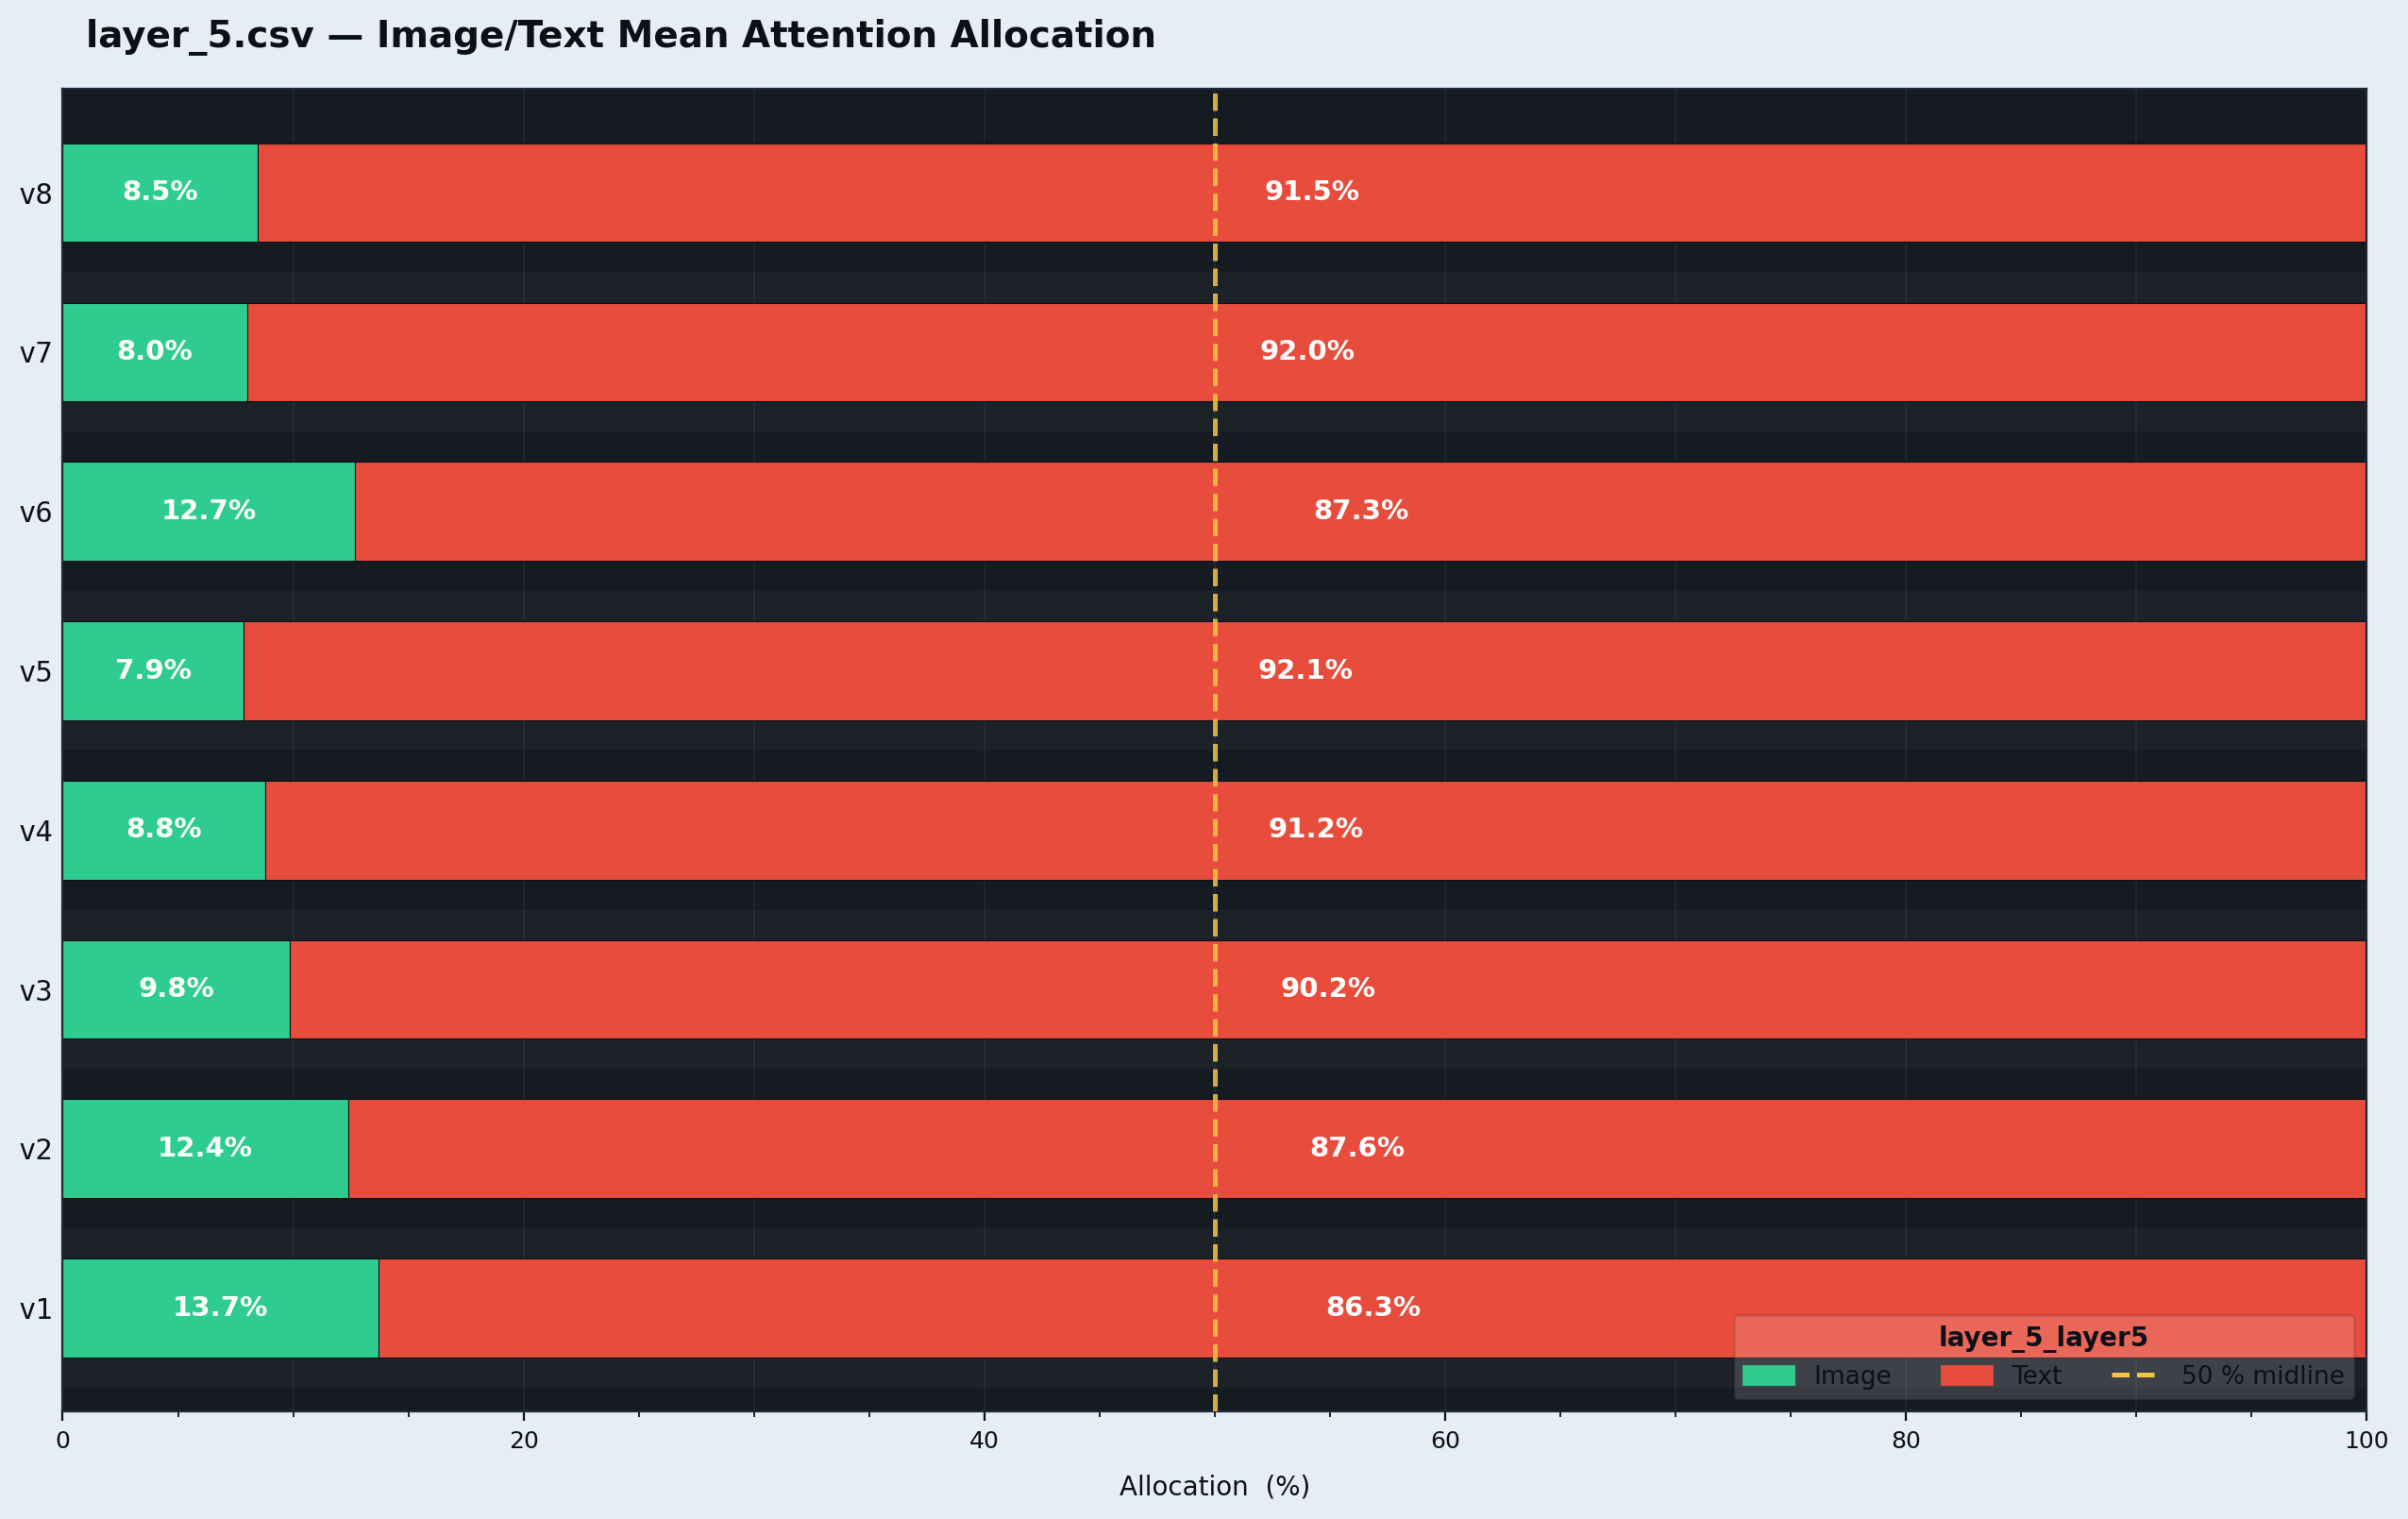

Data behind this chart, as committed beside it:
encounter_id, version, image_avg, text_avg, sink_avg
ENC00002, v1, 0.03587, 0.2141, 0.75
ENC00003, v1, 0.03761, 0.1993, 0.7631
ENC00004, v1, 0.04941, 0.2234, 0.7272
ENC00006, v1, 0.03765, 0.1902, 0.7722
ENC00007, v1, 0.03716, 0.2394, 0.7234
ENC00008, v1, 0.03181, 0.2124, 0.7558
ENC00013, v1, 0.03759, 0.2025, 0.7599
ENC00014, v1, 0.03409, 0.2787, 0.6872
ENC00017, v1, 0.03919, 0.2301, 0.7307
ENC00022, v1, 0.02768, 0.1913, 0.781
ENC00023, v1, 0.04465, 0.2159, 0.7395
ENC00024, v1, 0.0306, 0.2322, 0.7372
ENC00031, v1, 0.03666, 0.2156, 0.7477
ENC00034, v1, 0.03738, 0.227, 0.7356
ENC00043, v1, 0.03536, 0.2105, 0.7542
ENC00052, v1, 0.03443, 0.2545, 0.7111
ENC00063, v1, 0.02775, 0.2041, 0.7681
ENC00064, v1, 0.02815, 0.2398, 0.7321
ENC00065, v1, 0.04564, 0.1962, 0.7581
ENC00067, v1, 0.03308, 0.2275, 0.7394
ENC00080, v1, 0.03553, 0.2206, 0.7439
ENC00081, v1, 0.0423, 0.2309, 0.7268
ENC00084, v1, 0.0357, 0.2003, 0.764
ENC00088, v1, 0.03429, 0.1747, 0.791
ENC00089, v1, 0.03868, 0.213, 0.7484
ENC00090, v1, 0.03551, 0.2091, 0.7554
ENC00096, v1, 0.03936, 0.1928, 0.7679
ENC00098, v1, 0.03326, 0.2553, 0.7114
ENC00103, v1, 0.02396, 0.1933, 0.7827
ENC00106, v1, 0.04307, 0.2053, 0.7516
ENC00111, v1, 0.0397, 0.1785, 0.7818
ENC00113, v1, 0.0, 0.2644, 0.7356
ENC00121, v1, 0.03935, 0.21, 0.7506
ENC00125, v1, 0.03876, 0.2206, 0.7407
ENC00128, v1, 0.03254, 0.219, 0.7484
ENC00130, v1, 0.03476, 0.1607, 0.8045
ENC00133, v1, 0.05469, 0.1963, 0.749
ENC00143, v1, 0.03117, 0.228, 0.7408
ENC00149, v1, 0.03322, 0.1835, 0.7833
ENC00151, v1, 0.0, 0.371, 0.629
ENC00159, v1, 0.02478, 0.1715, 0.8038
ENC00162, v1, 0.0332, 0.2459, 0.7209
ENC00164, v1, 0.03382, 0.2276, 0.7386
ENC00167, v1, 0.03366, 0.1967, 0.7696
ENC00170, v1, 0.03515, 0.1908, 0.7741
ENC00171, v1, 0.03695, 0.2479, 0.7151
ENC00173, v1, 0.03878, 0.2114, 0.7498
ENC00188, v1, 0.03097, 0.2239, 0.7451
ENC00191, v1, 0.03696, 0.203, 0.7601
ENC00192, v1, 0.03626, 0.2726, 0.6911
ENC00193, v1, 0.04141, 0.236, 0.7226
ENC00202, v1, 0.03188, 0.1751, 0.793
ENC00208, v1, 0.02928, 0.2863, 0.6845
ENC00209, v1, 0.04071, 0.2431, 0.7162
ENC00210, v1, 0.03392, 0.197, 0.769
ENC00214, v1, 0.0, 0.3261, 0.6739
ENC00217, v1, 0.04241, 0.2153, 0.7423
ENC00237, v1, 0.03684, 0.1774, 0.7857
ENC00238, v1, 0.03831, 0.1674, 0.7942
ENC00250, v1, 0.03542, 0.2046, 0.76
... 1,762 more rows
